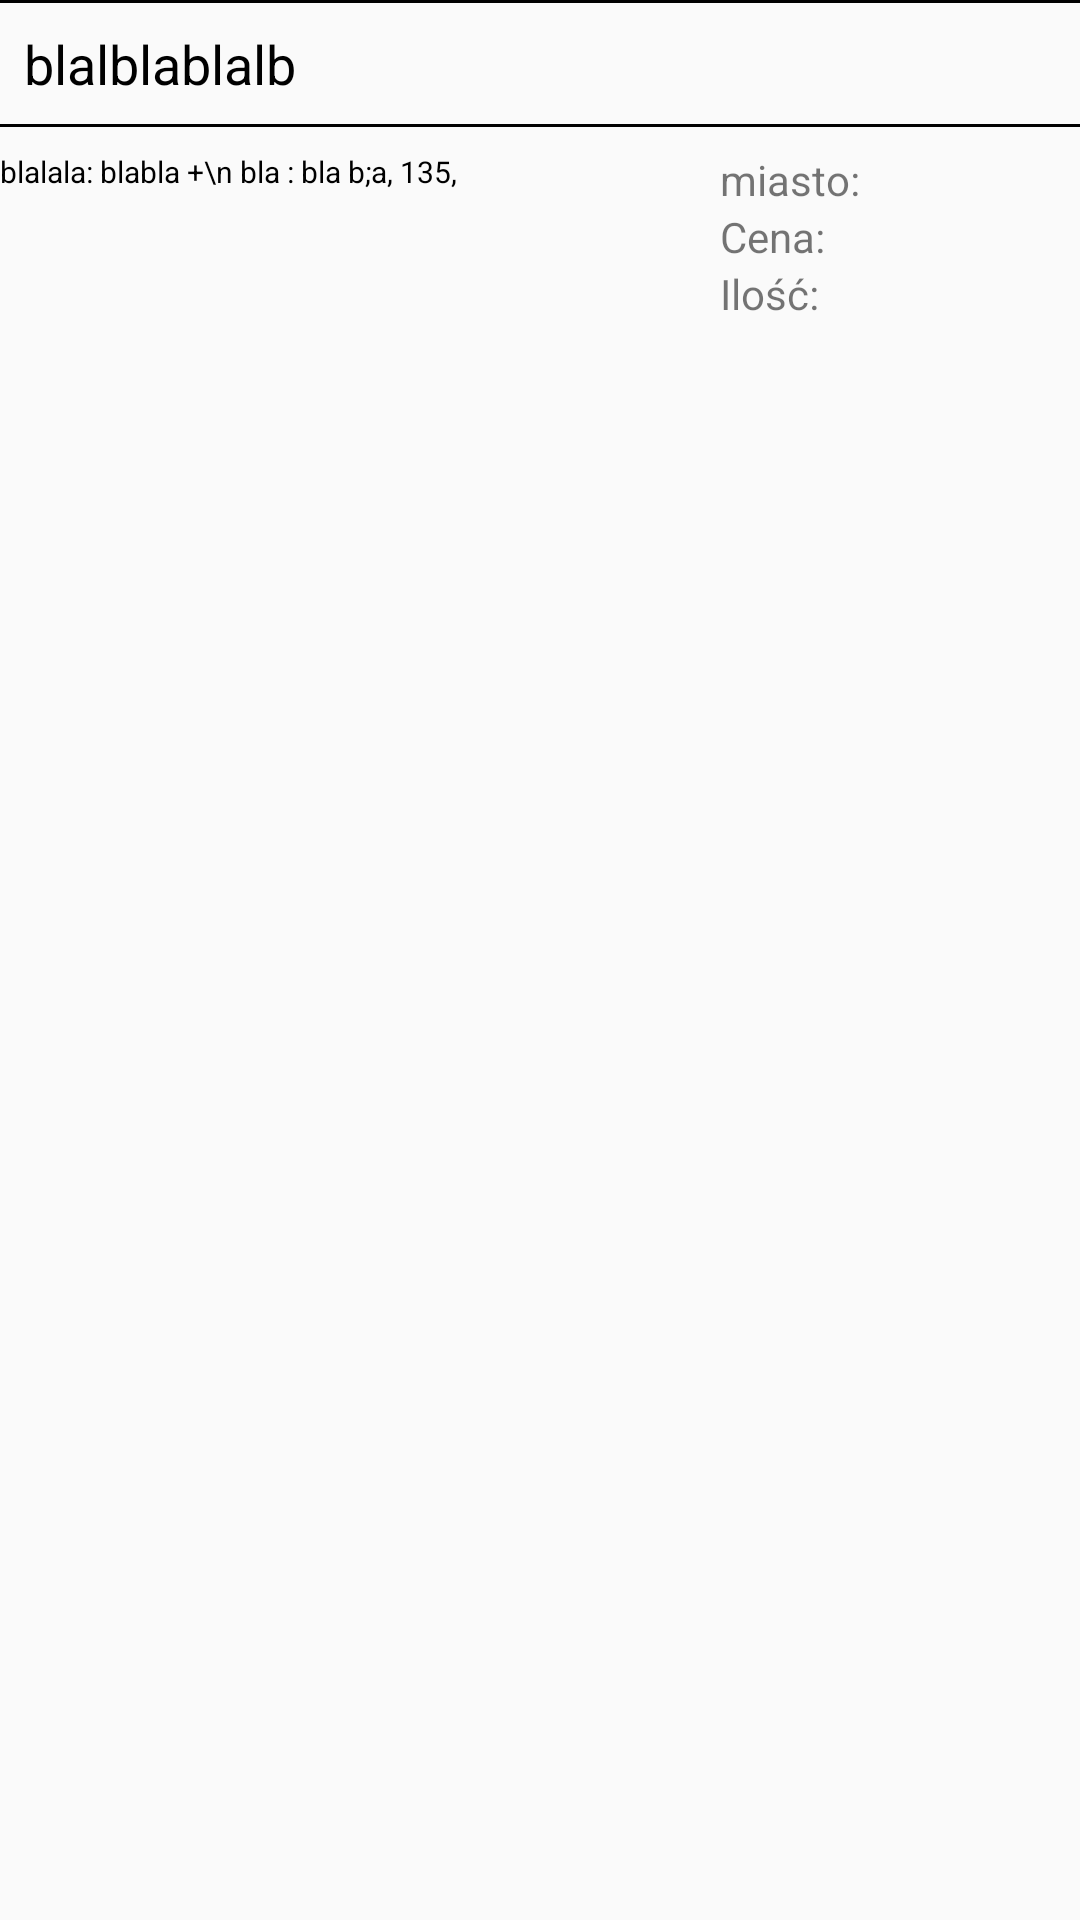

Write the Android layout XML for this screen, with the resource values it uses.
<!-- AndroidManifest.xml: application theme AppTheme -->
<!-- res/layout/detail_fragment_layout.xml -->
<?xml version="1.0" encoding="utf-8"?>
<RelativeLayout android:layout_width="match_parent"
    android:layout_height="match_parent"
    xmlns:android="http://schemas.android.com/apk/res/android" >

    <ImageView
        android:background="#000000"
        android:id="@+id/main_image"
        android:layout_width="match_parent"
        android:layout_height="wrap_content"
        android:foregroundGravity="center_horizontal"
        android:paddingTop="1dp"
        android:layout_alignParentTop="true" />

    <TextView
        android:id="@+id/detail_title"
        android:layout_width="match_parent"
        android:layout_height="wrap_content"
        android:textSize="18sp"
        android:layout_margin="8dp"
        android:textColor="#000000"
        android:layout_below="@id/main_image"
        android:text="blalblablalb"/>

    <View
        android:id="@+id/divider"
        android:background="#000000"
        android:layout_width="match_parent"
        android:layout_height="1dp"
        android:layout_below="@id/detail_title"/>

    <LinearLayout
        android:layout_marginTop="8dp"
        android:layout_below="@id/divider"
        android:layout_width="match_parent"
        android:layout_height="wrap_content"
        android:orientation="horizontal"
        android:weightSum="3">

        <TextView
            android:id="@+id/detail_atributtes"
            android:layout_width="match_parent"
            android:layout_height="wrap_content"
            android:layout_weight="1"
            android:textColor="#000000"
            android:textSize="10sp"
            android:text="blalala: blabla +\n bla : bla b;a, 135, "/>

        <LinearLayout
            android:layout_weight="2"
            android:layout_width="match_parent"
            android:orientation="vertical"
            android:layout_height="wrap_content">

            <TextView
                android:id="@+id/detail_localisation"
                android:layout_width="wrap_content"
                android:layout_height="wrap_content"
                android:text="miasto: "/>
            <TextView
                android:id="@+id/detail_price"
                android:layout_width="wrap_content"
                android:layout_height="wrap_content"
                android:text="Cena: "/>

            <TextView
                android:id="@+id/detail_number"
                android:layout_width="wrap_content"
                android:layout_height="wrap_content"
                android:text="Ilość: "/>

        </LinearLayout>
    </LinearLayout>


</RelativeLayout>
<!-- resources referenced by this layout -->
<resources>
  <style name="AppTheme" parent="Theme.AppCompat.Light.DarkActionBar">
          <item name="android:actionBarTabStyle">@color/colorOrange</item>
      </style>
</resources>
